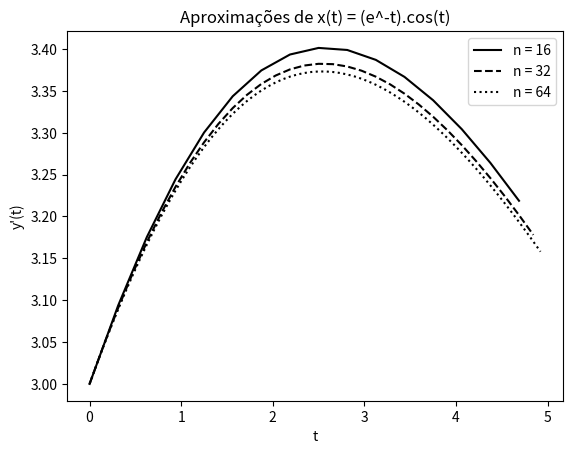
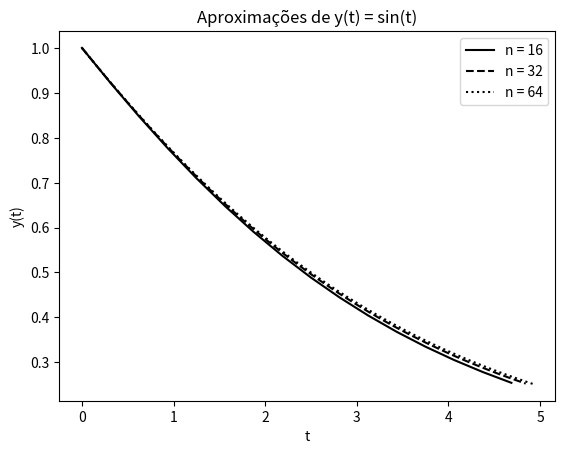

Write Python code to recreate these figures, in order.
from decimal import Decimal
import math
import matplotlib.pyplot as plt
import numpy as np

# a equação a ser resolvida é a de Lotka-Volterra
# x' = -x.m + x.y.b
# y' = y.r - a.y.x
#
# H(0) = 3; P(0) = 1
#
# a solução será avaliada  o intervalo de 0 a 5

class ImplicitEulerXY():

    def f(self, t, y):
        a = 0.1
        b = 0.2
        r = 0.05
        m = 0.1
        return np.array([-y[0]*m + y[0]*y[1]*b,
                         y[1]*r - a*y[1]*y[0]])

    def SAM(self, t, dt, y):
        diff = 10
        i = 0
        root = y + dt * self.f(t, y)
        while i < 20 and diff < 0.0001:
            prev_root = root
            root = y + dt * self.f(t + dt, root)
            diff = np.linalg.norm(root - prev_root)
            i += 1
        return root

    def formatNumber(self, n):
        if n == "-":
            return "----------"
        return str("{:.5E}".format(Decimal(n)))

    def calculate_points(self, y0, t0, tf, ini_n, end_n, r):
        iteration = 0
        n = ini_n
        error = np.zeros((int(math.log(end_n/ini_n, r)) + 1))
        p = "-"

        while n <= end_n:
            y = np.zeros((n, 2))
            t = np.zeros((n,))
            y[0] = y0
            t[0] = t0
            dt = (tf - t0)/n
            index = 1

            while index < n:
                t[index] = t[index - 1] + dt
                y[index] = self.SAM(t[index], dt, y[index - 1])
                index += 1

            error[iteration] = 5

            if iteration > 0:
                p = math.log(error[iteration - 1]/error[iteration], r)

            print(str(n) + " & " + self.formatNumber(dt) + " & " +
                  self.formatNumber(error[iteration]) + " & " +
                  self.formatNumber(p) + " \\\\" + "\n")

            iteration += 1

            if n <= 64:
                linestyle = ''
                if n == 16:
                    linestyle = 'solid'
                elif n == 32:
                    linestyle = 'dashed'
                else:
                    linestyle = 'dotted'

                plt.figure(0)
                plt.xlabel('t')
                plt.ylabel("y'(t)")
                plt.title("Aproximações de x(t) = (e^-t).cos(t)")

                plt.plot(t, y[:, 0], linestyle=linestyle, color='k',
                         label = 'n = ' + str(n))

                plt.figure(1)
                plt.xlabel('t')
                plt.ylabel("y(t)")
                plt.title('Aproximações de y(t) = sin(t)')

                plt.plot(t, y[:, 1], linestyle=linestyle, color='k',
                         label = 'n = ' + str(n))
            n *= r

        plt.figure(0)
        plt.legend(loc='best')
        plt.figure(1)
        plt.legend(loc='best')
        plt.show()

a = ImplicitEulerXY()

a.calculate_points([3, 1], 0, 5, 16, 16384, 2)
